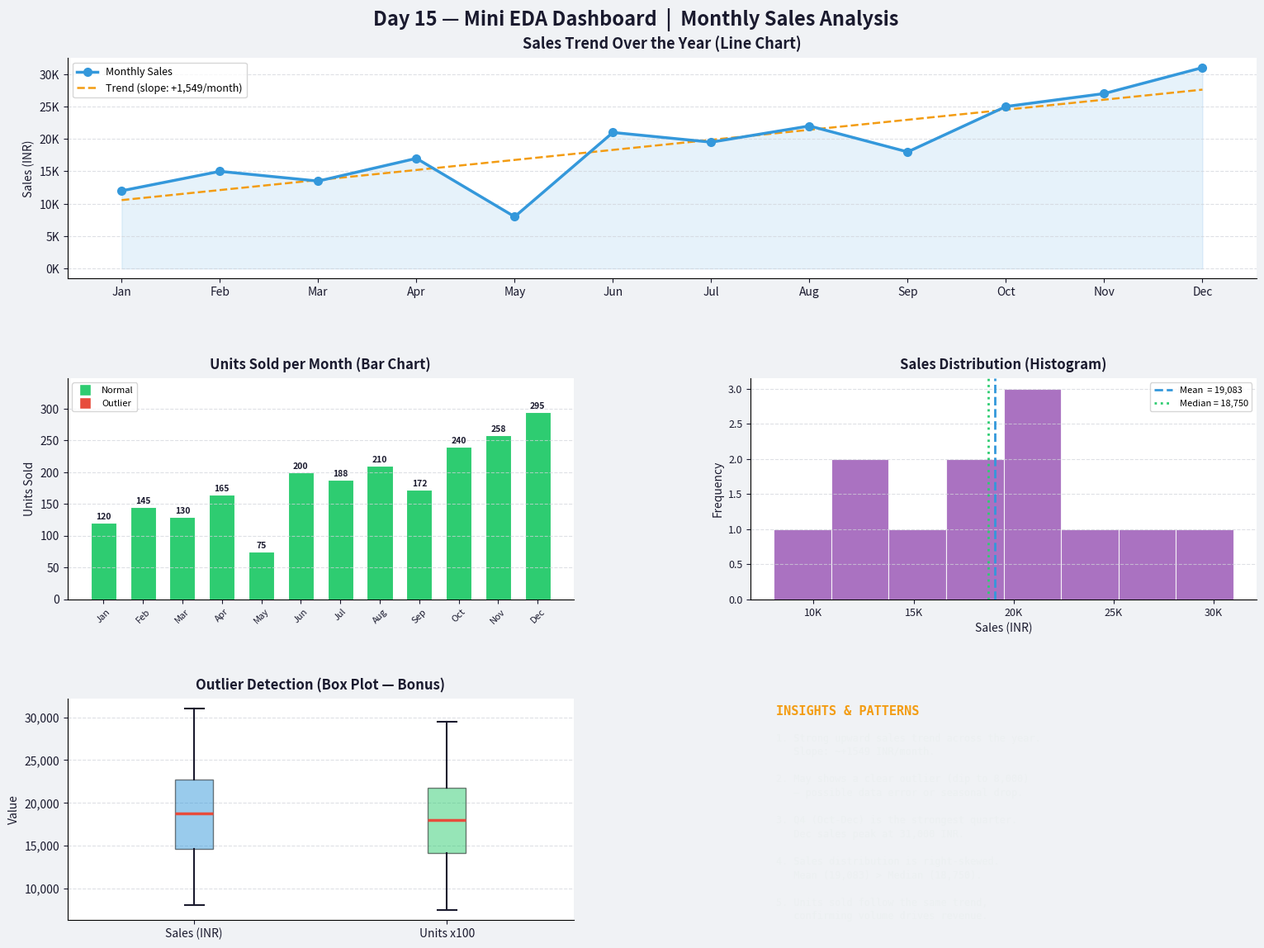

Reproduce this figure in Python.

#Day 15 - Project 15: Mini EDA Dashboard (Combined)


import numpy as np
import pandas as pd
import matplotlib.pyplot as plt
import matplotlib.gridspec as gridspec
from matplotlib.lines import Line2D

# ─────────────────────────────────────────────
# 1. CREATE DATASET — Monthly Sales Data
# ─────────────────────────────────────────────

np.random.seed(42)

months      = ["Jan", "Feb", "Mar", "Apr", "May", "Jun",
               "Jul", "Aug", "Sep", "Oct", "Nov", "Dec"]
sales       = [12000, 15000, 13500, 17000, 16000, 21000,
               19500, 22000, 18000, 25000, 27000, 31000]
units_sold  = [120, 145, 130, 165, 155, 200,
               188, 210, 172, 240, 258, 295]

# Add some noise + one outlier for visual detection
sales[4]    = 8000    # May outlier (sudden dip)
units_sold[4] = 75

df = pd.DataFrame({
    "Month":      months,
    "Sales":      sales,
    "Units":      units_sold,
    "Avg_Price":  [round(s / u, 2) for s, u in zip(sales, units_sold)],
})

# ─────────────────────────────────────────────
# 2. OUTLIER DETECTION (IQR method)
# ─────────────────────────────────────────────

def get_outlier_mask(series):
    Q1, Q3 = series.quantile(0.25), series.quantile(0.75)
    IQR    = Q3 - Q1
    return (series < Q1 - 1.5 * IQR) | (series > Q3 + 1.5 * IQR)

sales_outliers = get_outlier_mask(df["Sales"])
units_outliers = get_outlier_mask(df["Units"])

# ─────────────────────────────────────────────
# 3. FIGURE & GRIDSPEC LAYOUT
# ─────────────────────────────────────────────

fig = plt.figure(figsize=(16, 12), facecolor="#F0F2F5")
fig.suptitle(
    "Day 15 — Mini EDA Dashboard  |  Monthly Sales Analysis",
    fontsize=17, fontweight="bold", color="#1A1A2E", y=0.98
)

gs = gridspec.GridSpec(
    3, 2,
    figure=fig,
    hspace=0.45,
    wspace=0.35,
    left=0.07, right=0.97,
    top=0.93, bottom=0.06,
)

GRID_COLOR  = "#D0D3DA"
ACCENT      = "#E74C3C"
PRIMARY     = "#3498DB"
SUCCESS     = "#2ECC71"
WARN        = "#F39C12"
TEXT_DARK   = "#1A1A2E"

# ─────────────────────────────────────────────
# 4. PLOT 1 — LINE CHART (Sales Trend)
# ─────────────────────────────────────────────

ax1 = fig.add_subplot(gs[0, :])   # Full-width top row
ax1.set_facecolor("#FFFFFF")

ax1.plot(df["Month"], df["Sales"], color=PRIMARY, linewidth=2.5,
         marker="o", markersize=7, zorder=3, label="Monthly Sales")

# Shade area under line
ax1.fill_between(range(len(months)), df["Sales"],
                 alpha=0.12, color=PRIMARY)

# Highlight outliers on line chart
for i, is_out in enumerate(sales_outliers):
    if is_out:
        ax1.scatter(df["Month"][i], df["Sales"][i],
                    color=ACCENT, s=140, zorder=5,
                    label="Outlier detected")
        ax1.annotate(
            f"Outlier: {df['Sales'][i]:,}",
            xy=(df["Month"][i], df["Sales"][i]),
            xytext=(i + 0.4, df["Sales"][i] + 1200),
            fontsize=9, color=ACCENT, fontweight="bold",
            arrowprops=dict(arrowstyle="->", color=ACCENT, lw=1.4),
        )

# Trend line (linear regression)
x_num  = np.arange(len(months))
z      = np.polyfit(x_num, df["Sales"], 1)
p      = np.poly1d(z)
ax1.plot(df["Month"], p(x_num), "--", color=WARN,
         linewidth=1.8, label=f"Trend (slope: +{z[0]:,.0f}/month)")

ax1.set_title("Sales Trend Over the Year (Line Chart)", fontsize=13,
              fontweight="bold", color=TEXT_DARK, pad=8)
ax1.set_ylabel("Sales (INR)", fontsize=10, color=TEXT_DARK)
ax1.yaxis.set_major_formatter(plt.FuncFormatter(lambda x, _: f"{x/1000:.0f}K"))
ax1.grid(axis="y", color=GRID_COLOR, linestyle="--", alpha=0.7)
ax1.spines[["top", "right"]].set_visible(False)
ax1.legend(fontsize=9, loc="upper left")
ax1.tick_params(colors=TEXT_DARK, labelsize=10)

# ─────────────────────────────────────────────
# 5. PLOT 2 — BAR CHART (Units Sold Comparison)
# ─────────────────────────────────────────────

ax2 = fig.add_subplot(gs[1, 0])
ax2.set_facecolor("#FFFFFF")

bar_colors = [ACCENT if units_outliers[i] else SUCCESS
              for i in range(len(months))]

bars = ax2.bar(df["Month"], df["Units"], color=bar_colors,
               edgecolor="white", linewidth=0.8, width=0.65)

# Label bars
for bar, val in zip(bars, df["Units"]):
    ax2.text(bar.get_x() + bar.get_width() / 2,
             bar.get_height() + 3,
             str(val), ha="center", va="bottom",
             fontsize=7.5, color=TEXT_DARK, fontweight="bold")

ax2.set_title("Units Sold per Month (Bar Chart)", fontsize=12,
              fontweight="bold", color=TEXT_DARK, pad=8)
ax2.set_ylabel("Units Sold", fontsize=10, color=TEXT_DARK)
ax2.set_ylim(0, max(df["Units"]) * 1.18)
ax2.grid(axis="y", color=GRID_COLOR, linestyle="--", alpha=0.7)
ax2.spines[["top", "right"]].set_visible(False)
ax2.tick_params(axis="x", rotation=45, labelsize=8, colors=TEXT_DARK)
ax2.tick_params(axis="y", colors=TEXT_DARK)

legend_elements = [
    Line2D([0], [0], marker="s", color="w", markerfacecolor=SUCCESS,
           markersize=10, label="Normal"),
    Line2D([0], [0], marker="s", color="w", markerfacecolor=ACCENT,
           markersize=10, label="Outlier"),
]
ax2.legend(handles=legend_elements, fontsize=8)

# ─────────────────────────────────────────────
# 6. PLOT 3 — HISTOGRAM (Sales Distribution)
# ─────────────────────────────────────────────

ax3 = fig.add_subplot(gs[1, 1])
ax3.set_facecolor("#FFFFFF")

n, bins, patches = ax3.hist(df["Sales"], bins=8,
                             color="#9B59B6", edgecolor="white",
                             linewidth=0.8, alpha=0.85)

# Color outlier bins differently
outlier_threshold_low = df["Sales"].quantile(0.25) - 1.5 * (
    df["Sales"].quantile(0.75) - df["Sales"].quantile(0.25))
for patch, left in zip(patches, bins[:-1]):
    if left < outlier_threshold_low:
        patch.set_facecolor(ACCENT)
        patch.set_alpha(0.9)

# Mean & median lines
ax3.axvline(df["Sales"].mean(),   color=PRIMARY,  linestyle="--",
            linewidth=2, label=f"Mean  = {df['Sales'].mean():,.0f}")
ax3.axvline(df["Sales"].median(), color=SUCCESS, linestyle=":",
            linewidth=2, label=f"Median = {df['Sales'].median():,.0f}")

ax3.set_title("Sales Distribution (Histogram)", fontsize=12,
              fontweight="bold", color=TEXT_DARK, pad=8)
ax3.set_xlabel("Sales (INR)", fontsize=10, color=TEXT_DARK)
ax3.set_ylabel("Frequency", fontsize=10, color=TEXT_DARK)
ax3.xaxis.set_major_formatter(plt.FuncFormatter(lambda x, _: f"{x/1000:.0f}K"))
ax3.grid(axis="y", color=GRID_COLOR, linestyle="--", alpha=0.7)
ax3.spines[["top", "right"]].set_visible(False)
ax3.legend(fontsize=8)
ax3.tick_params(colors=TEXT_DARK, labelsize=9)

# ─────────────────────────────────────────────
# 7. PLOT 4 — BOX PLOT (Outlier Visual — Bonus)
# ─────────────────────────────────────────────

ax4 = fig.add_subplot(gs[2, 0])
ax4.set_facecolor("#FFFFFF")

bp = ax4.boxplot(
    [df["Sales"], df["Units"] * 100],    # Scale units for same axis
    patch_artist=True,
    notch=False,
    labels=["Sales (INR)", "Units x100"],
    medianprops=dict(color=ACCENT, linewidth=2.5),
    whiskerprops=dict(color=TEXT_DARK, linewidth=1.5),
    capprops=dict(color=TEXT_DARK, linewidth=1.5),
    flierprops=dict(marker="o", color=ACCENT, markersize=8,
                    markerfacecolor=ACCENT, alpha=0.8),
)

box_colors = [PRIMARY, SUCCESS]
for patch, color in zip(bp["boxes"], box_colors):
    patch.set_facecolor(color)
    patch.set_alpha(0.5)

ax4.set_title("Outlier Detection (Box Plot — Bonus)", fontsize=12,
              fontweight="bold", color=TEXT_DARK, pad=8)
ax4.set_ylabel("Value", fontsize=10, color=TEXT_DARK)
ax4.yaxis.set_major_formatter(plt.FuncFormatter(lambda x, _: f"{x:,.0f}"))
ax4.grid(axis="y", color=GRID_COLOR, linestyle="--", alpha=0.7)
ax4.spines[["top", "right"]].set_visible(False)
ax4.tick_params(colors=TEXT_DARK, labelsize=10)

# ─────────────────────────────────────────────
# 8. PLOT 5 — INSIGHTS TEXT PANEL
# ─────────────────────────────────────────────

ax5 = fig.add_subplot(gs[2, 1])
ax5.set_facecolor("#1A1A2E")
ax5.axis("off")

insights = [
    "INSIGHTS & PATTERNS",
    "",
    "1. Strong upward sales trend across the year.",
    "   Slope: ~+{:.0f} INR/month.".format(z[0]),
    "",
    "2. May shows a clear outlier (dip to 8,000)",
    "   — possible data error or seasonal drop.",
    "",
    "3. Q4 (Oct-Dec) is the strongest quarter.",
    "   Dec sales peak at 31,000 INR.",
    "",
    "4. Sales distribution is right-skewed.",
    "   Mean ({:,.0f}) > Median ({:,.0f}).".format(
        df["Sales"].mean(), df["Sales"].median()),
    "",
    "5. Units sold follow the same trend,",
    "   confirming volume drives revenue.",
]

y_pos = 0.97
for line in insights:
    style  = "bold" if line == "INSIGHTS & PATTERNS" else "normal"
    size   = 11     if line == "INSIGHTS & PATTERNS" else 8.5
    color  = WARN   if line == "INSIGHTS & PATTERNS" else "#ECF0F1"
    ax5.text(0.05, y_pos, line, transform=ax5.transAxes,
             fontsize=size, color=color, fontweight=style,
             va="top", fontfamily="monospace")
    y_pos -= 0.062

# ─────────────────────────────────────────────
# 9. SAVE & SHOW
# ─────────────────────────────────────────────

plt.savefig("eda_dashboard.png", dpi=150, bbox_inches="tight",
            facecolor=fig.get_facecolor())
plt.show()
print("Plot saved as eda_dashboard.png")

# ─────────────────────────────────────────────
# 10. CONSOLE SUMMARY
# ─────────────────────────────────────────────

print("\n" + "="*50)
print("         EDA DASHBOARD — DATA SUMMARY")
print("="*50)
print(df.to_string(index=False))
print("-"*50)
print(f"  Sales   — Mean: {df['Sales'].mean():>8,.0f}  |  Std: {df['Sales'].std():>8,.0f}")
print(f"  Units   — Mean: {df['Units'].mean():>8,.1f}  |  Std: {df['Units'].std():>8,.1f}")
print(f"  Outliers found in Sales : {sales_outliers.sum()} month(s)")
print(f"  Outliers found in Units : {units_outliers.sum()} month(s)")
print("="*50)
